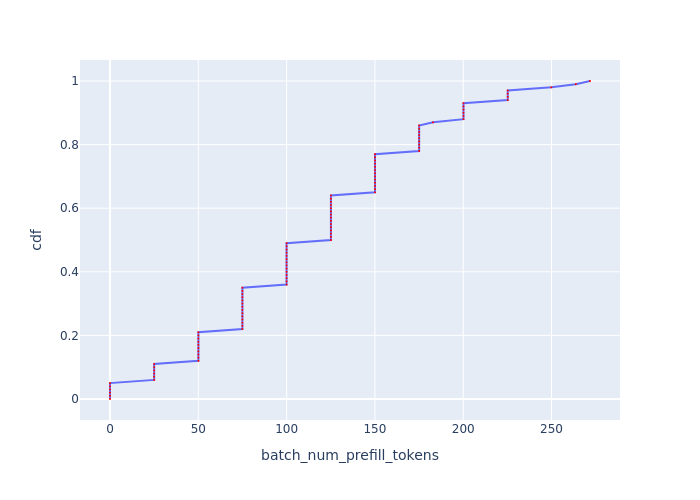

The file beside this chart, header and first rows:
, cdf, batch_num_prefill_tokens
0, 0.0, 0.0
1, 0.01, 0.0
2, 0.02, 0.0
3, 0.03, 0.0
4, 0.04, 0.0
5, 0.05, 0.0
6, 0.06, 25
7, 0.07, 25
8, 0.08, 25
9, 0.09, 25
10, 0.1, 25
11, 0.11, 25
12, 0.12, 50.05
13, 0.13, 50.05
14, 0.14, 50.05
15, 0.15, 50.05
16, 0.16, 50.05
17, 0.17, 50.05
18, 0.18, 50.05
19, 0.19, 50.05
20, 0.2, 50.05
21, 0.21, 50.05
22, 0.22, 74.96
23, 0.23, 74.96
24, 0.24, 74.96
25, 0.25, 74.96
26, 0.26, 74.96
27, 0.27, 74.96
28, 0.28, 74.96
29, 0.29, 74.96
30, 0.3, 74.96
31, 0.31, 74.96
32, 0.32, 74.96
33, 0.33, 74.96
34, 0.34, 74.96
35, 0.35, 74.96
36, 0.36, 99.98
37, 0.37, 99.98
38, 0.38, 99.98
39, 0.39, 99.98
40, 0.4, 99.98
41, 0.41, 99.98
42, 0.42, 99.98
43, 0.43, 99.98
44, 0.44, 99.98
45, 0.45, 99.98
46, 0.46, 99.98
47, 0.47, 99.98
48, 0.48, 99.98
49, 0.49, 99.98
50, 0.5, 125.1
51, 0.51, 125.1
52, 0.52, 125.1
53, 0.53, 125.1
54, 0.54, 125.1
55, 0.55, 125.1
56, 0.56, 125.1
57, 0.57, 125.1
58, 0.58, 125.1
59, 0.59, 125.1
... 41 more rows
